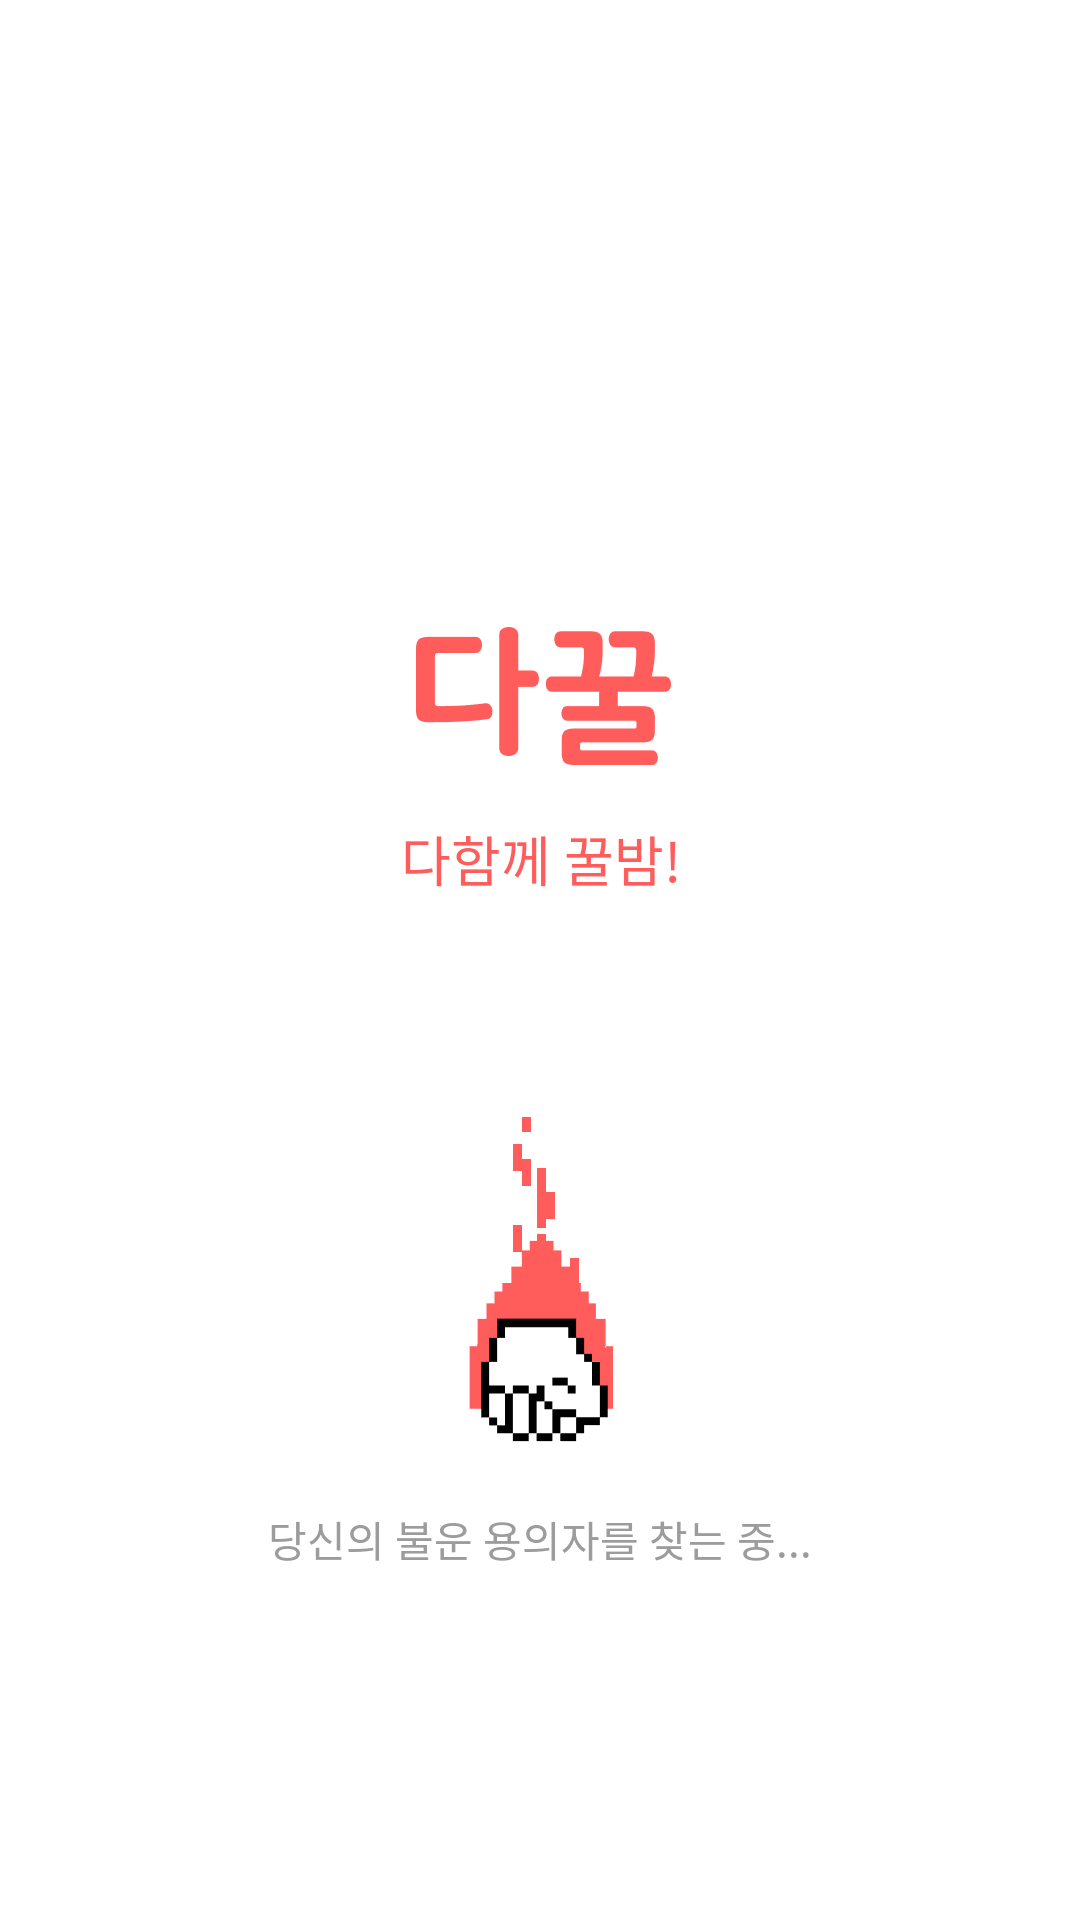

Write the Android layout XML for this screen, with the resource values it uses.
<!-- AndroidManifest.xml: application theme Theme.example -->
<!-- res/layout/activity_splash.xml -->
<?xml version="1.0" encoding="utf-8"?>
<androidx.constraintlayout.widget.ConstraintLayout xmlns:android="http://schemas.android.com/apk/res/android"
    xmlns:app="http://schemas.android.com/apk/res-auto"
    xmlns:tools="http://schemas.android.com/tools"
    android:layout_width="match_parent"
    android:layout_height="match_parent"
    tools:context=".ui.splash.SplashActivity">

    <ImageView
        android:id="@+id/imageView"
        android:layout_width="wrap_content"
        android:layout_height="wrap_content"
        android:layout_marginTop="204dp"
        app:layout_constraintEnd_toEndOf="parent"
        app:layout_constraintStart_toStartOf="parent"
        app:layout_constraintTop_toTopOf="parent"
        app:srcCompat="@drawable/logo_dakkul" />

    <TextView
        android:id="@+id/textView"
        android:layout_width="wrap_content"
        android:layout_height="wrap_content"
        android:layout_marginTop="12dp"
        android:text="다함께 꿀밤!"
        android:fontFamily="@font/nanum_bold"
        android:includeFontPadding="false"
        android:textSize="18sp"
        android:textColor="@color/dakkul_ff5c5c"
        app:layout_constraintEnd_toEndOf="@+id/imageView"
        app:layout_constraintStart_toStartOf="@+id/imageView"
        app:layout_constraintTop_toBottomOf="@+id/imageView" />

    <TextView
        android:id="@+id/textView2"
        android:layout_width="wrap_content"
        android:layout_height="wrap_content"
        android:layout_marginBottom="117dp"
        android:text="당신의 불운 용의자를 찾는 중..."
        android:fontFamily="@font/nanum_regular"
        android:textSize="14sp"
        android:includeFontPadding="false"
        android:textColor="@color/dakkul_9c9c9c"
        app:layout_constraintBottom_toBottomOf="parent"
        app:layout_constraintEnd_toEndOf="parent"
        app:layout_constraintStart_toStartOf="parent" />

    <ImageView
        android:id="@+id/imageView2"
        android:layout_width="wrap_content"
        android:layout_height="wrap_content"
        android:layout_marginBottom="22dp"
        app:layout_constraintBottom_toTopOf="@+id/textView2"
        app:layout_constraintEnd_toEndOf="@+id/textView2"
        app:layout_constraintStart_toStartOf="@+id/textView2"
        app:srcCompat="@drawable/img_loading" />
</androidx.constraintlayout.widget.ConstraintLayout>
<!-- resources referenced by this layout -->
<resources>
  <color name="dakkul_9c9c9c">#9c9c9c</color>
  <color name="dakkul_ff5c5c">#ff5c5c</color>
  <!-- drawable img_loading: png bitmap (drawable-hdpi, 928 bytes) -->
  <!-- drawable logo_dakkul: png bitmap (drawable-hdpi, 849 bytes) -->
  <style name="Theme.example" parent="Theme.MaterialComponents.DayNight.NoActionBar">
          
          <item name="colorPrimary">@color/purple_500</item>
          <item name="colorPrimaryVariant">@color/purple_700</item>
          <item name="colorOnPrimary">@color/white</item>
          
          <item name="colorSecondary">@color/teal_200</item>
          <item name="colorSecondaryVariant">@color/teal_700</item>
          <item name="colorOnSecondary">@color/black</item>
          
          <item name="android:statusBarColor" tools:targetApi="l">@color/white</item>
          
      </style>
  <color name="purple_500">#FF6200EE</color>
  <color name="purple_700">#FF3700B3</color>
  <color name="white">#FFFFFFFF</color>
  <color name="teal_200">#FF03DAC5</color>
  <color name="teal_700">#FF018786</color>
  <color name="black">#FF000000</color>
</resources>
